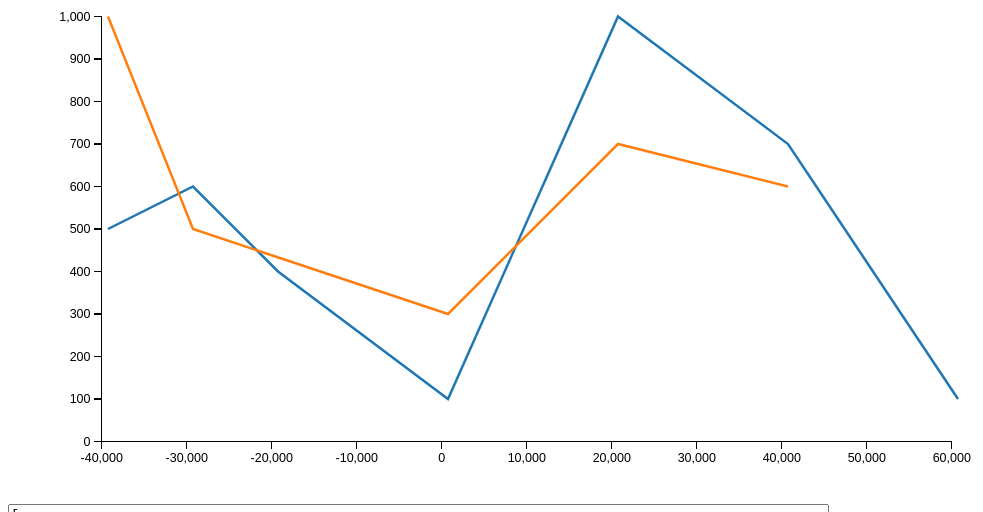
D3 v3 page, settled after 480 driven frames (8 s of simulated time); the page loaded 1 data file(s).


// ── line.js
var fullWidth = 800;
var fullHeight = 400;
var margin = {
    left: 80,
    right: 40,
    bottom: 50,
    top:10
};

var padding = {
    bar: 5,
    sample: 20,
    query: 50
};

var colorScale = d3.scale.category10();

var queryValues = function(queries) {
    var values = [];
    queries.forEach(function(query) {
        query.samples.forEach(function(sample) {
            sample.values.forEach(function(obj) {
                values.push(obj.value);
            });
        });
    });

    return values;
};

var queryKeys = function(queries) {
    var keys = [];
    queries.forEach(function(query) {
        query.samples.forEach(function(sample) {
            sample.values.forEach(function(obj) {
                keys.push(obj.key);
            });
        });
    });

    return keys;
};

var createSvg = function(container) {
    var svg = d3.select(container)
        .append("svg")
        .attr("preserveAspectRatio", "none")
        .attr("viewBox", "0 0 " + fullWidth + " " + fullHeight);

    var setWidthAndHeight = function() {
        var width = d3.select(container).node().getBoundingClientRect().width;
        var aspectRatio = fullHeight / fullWidth;
        svg.attr("width", width)
            .attr("height", width * aspectRatio);
    };

    setWidthAndHeight();
    window.addEventListener("resize", setWidthAndHeight);

    var chartArea = svg
        .append("g")
        .attr("class", "chart")
        .attr("transform",
              "translate(" + margin.left + "," + margin.top + ")");

    svg.append("g")
        .attr("class", "y axis")
        .attr("transform", "translate(" + (margin.left - 5) + "," + margin.top + ")")

    svg.append("g")
        .attr("class", "x axis")
        .attr("transform", "translate(" + (margin.left - 5) + "," + (fullHeight - margin.bottom) + ")")

    return svg;
};

var flatSamples = function(samples) {
    return samples.reduce(function(result, sample) {
        return result.concat(sample.values);
    }, []).sort(function(a, b) {
        return a.key - b.key;
    });
};

var renderQuery = function(queryGroup, query, x, y, mouseOverCallback, mouseOutCallback) {
    var samples = flatSamples(query.samples);

    var path = queryGroup
        .selectAll("path")
        .data([query]);

    path.enter()
        .append("path");

    path.transition()
        .duration(300)
        .attr('d', function(query) {
        return d3.svg.line()
            .x(function(d) { return x(d.key); })
            .y(function(d) { return y(d.value); })(samples);
    });

    path.attr('stroke', function(d) {
        return colorScale(d.name);
    }).attr('stroke-width', 2)
        .attr('fill', 'none');

    var circles = queryGroup.selectAll("circle")
        .data(samples);

    circles.enter()
        .append("circle");

    circles.attr("cx", function(d) { return x(d.key); })
        .attr("cy", function(d) { return y(d.value); })
        .attr("r", 4)
        .attr("opacity", 0)
        .attr("fill", function(d) {
            return colorScale(query.name);
        })
        .on("mouseover", function(d) {
            d3.select(this).attr("opacity", 1);
            mouseOverCallback(d);
            return true;
        })
        .on("mouseout", function(d) {
            d3.select(this).attr("opacity", 0);
            mouseOutCallback(d)
            return true;
        });
};

var renderLineChart = function(container, queries, mouseOverCallback, mouseOutCallback) {
    var width = fullWidth - margin.left - margin.right;
    var height = fullHeight - margin.top - margin.bottom;

    var svg = d3.select(container).select("svg");

    if(svg.empty()) {
        svg = createSvg(container);
    }

    var y = d3.scale.linear()
        .range([height, 0])
        .domain([0, d3.max(queryValues(queries))]);

    var yAxis = d3.svg.axis()
        .scale(y)
        .orient("left");

    svg.select("g.y.axis")
        .transition()
        .duration(300)
        .call(yAxis);

    var x = d3.scale.linear()
        .range([0, width])
        .domain(d3.extent(queryKeys(queries)));

    var xAxis = d3.svg.axis()
        .scale(x)
        .orient("bottom");

    svg.select("g.x.axis")
        .transition()
        .duration(300)
        .call(xAxis);

    var queryGroups = svg.select("g.chart")
        .selectAll("g.query")
        .data(queries);

    queryGroups.enter()
        .append("g")
        .attr("class", "query");

    queryGroups.each(function(query) {
        renderQuery(d3.select(this), query, x, y, mouseOverCallback, mouseOutCallback);
    });

    queryGroups.exit().remove();
};

var isValidJson = function(str) {
    try {
        JSON.parse(str);
    } catch (e) {
        return false;
    }
    return true;
};

var textArea = function() {
    return d3.select("textarea").node();
};

var render = function() {
    renderLineChart(".container",
                    JSON.parse(textArea().value),
                    function(d) {
                        d3.select(".selectedText").text(JSON.stringify(d));
                    },
                    function(d) {
                        d3.select(".selectedText").text("");
                    });
};

d3.json("line-data.json", function(error, queries) {
    textArea().value = JSON.stringify(queries, null, 4);
    render();
});

d3.select("textarea").on("keyup", function() {
    if(isValidJson(textArea().value)) {
        render();
    }
});


### data: line-data.json
[
 {
  "name": "query1",
  "samples": [
   {
    "name": "sample1",
    "values": "[... 2 items]"
   },
   {
    "name": "sample2",
    "values": "[... 3 items]"
   },
   {
    "name": "sample3",
    "values": "[... 2 items]"
   }
  ]
 },
 {
  "name": "query2",
  "samples": [
   {
    "name": "sample1",
    "values": "[... 2 items]"
   },
   {
    "name": "sample2",
    "values": "[... 2 items]"
   },
   {
    "name": "sample3",
    "values": "[... 1 items]"
   }
  ]
 }
]